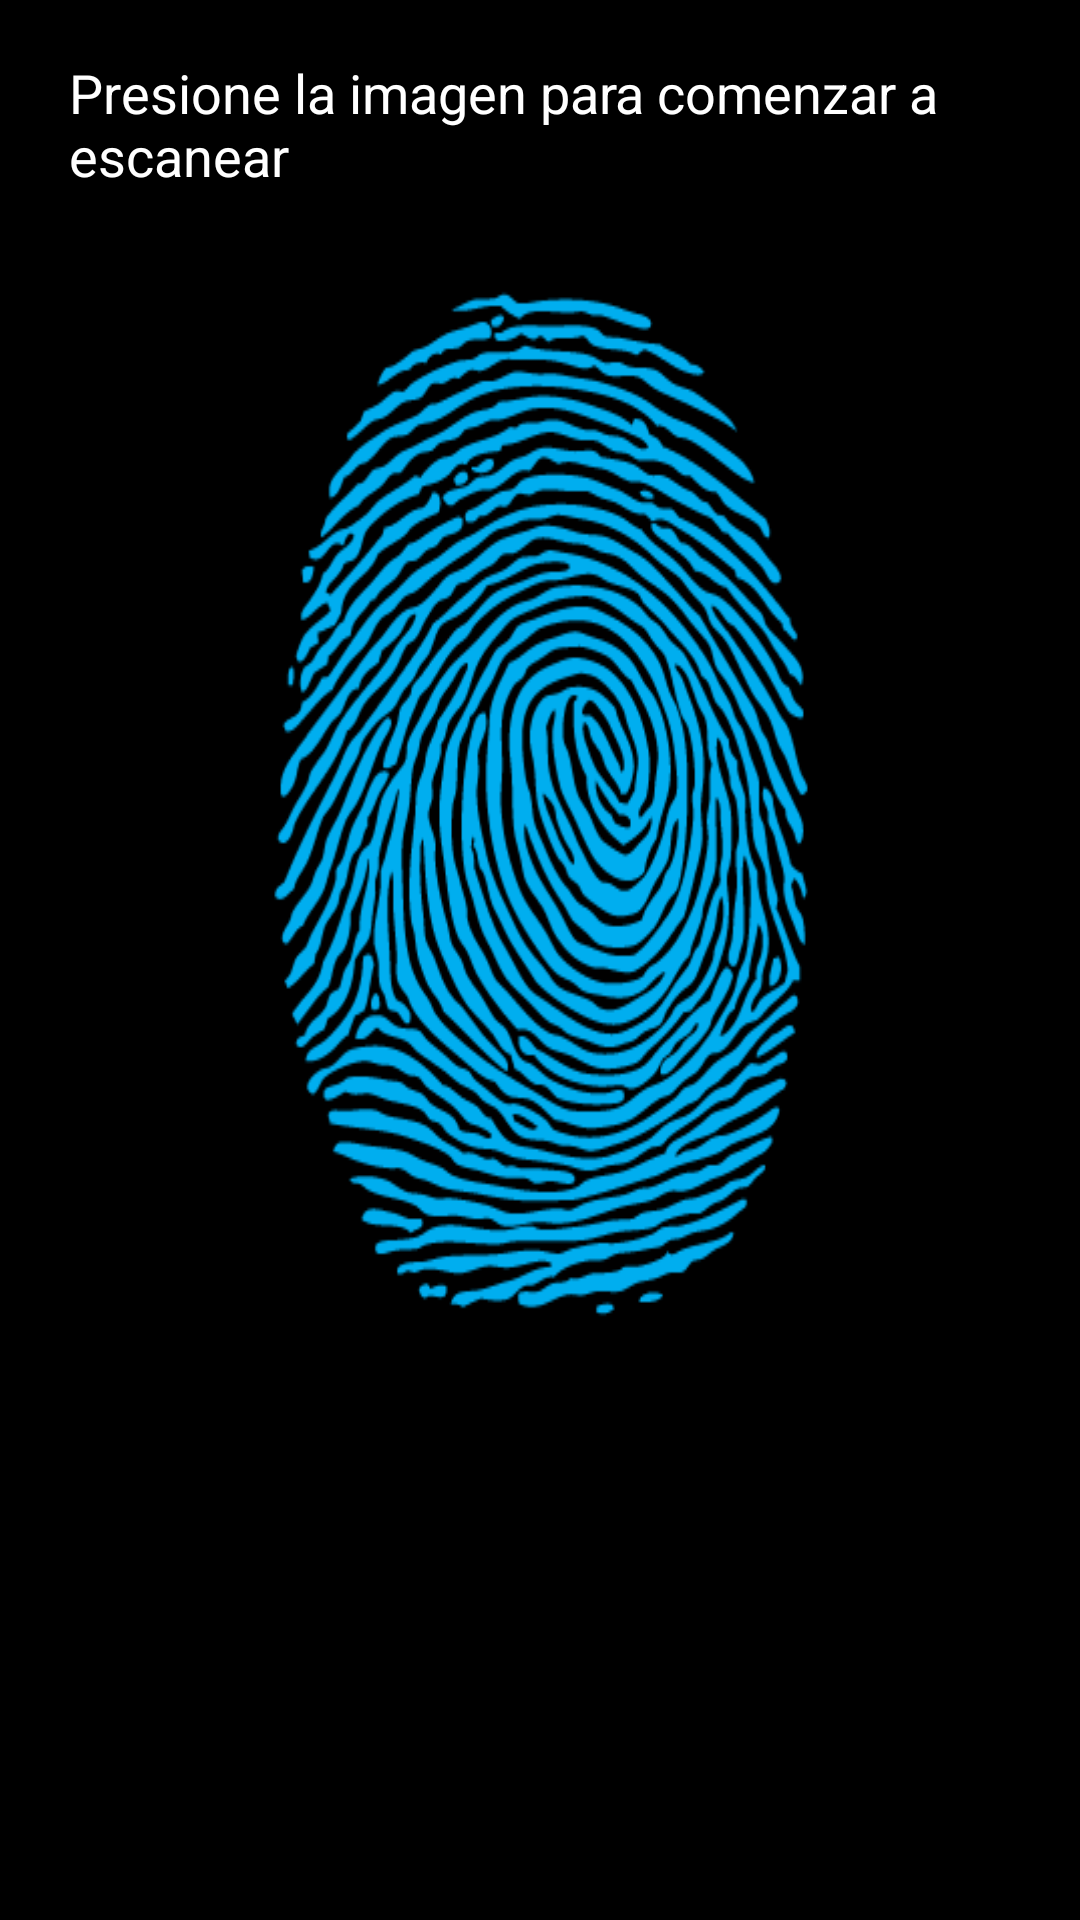

Here is an Android app screen rendered from its layout file. Give the layout XML and the strings, colors and styles it references.
<!-- AndroidManifest.xml: application theme AppTheme -->
<!-- res/layout/activity_attendance.xml -->
<?xml version="1.0" encoding="utf-8"?>
<android.support.constraint.ConstraintLayout xmlns:android="http://schemas.android.com/apk/res/android"
    xmlns:app="http://schemas.android.com/apk/res-auto"
    xmlns:tools="http://schemas.android.com/tools"
    android:layout_width="match_parent"
    android:layout_height="match_parent"
    android:background="@color/colorAccent"
    tools:context=".Attendance">

    <ImageView
        android:id="@+id/imageFin"
        android:layout_width="268dp"
        android:layout_height="358dp"
        android:layout_marginBottom="7dp"
        android:background="@android:color/transparent"
        android:onClick="startScan"
        android:scaleType="fitXY"
        android:src="@drawable/fingericon"
        app:layout_constraintBottom_toTopOf="@+id/progressBar2"
        app:layout_constraintEnd_toEndOf="parent"
        app:layout_constraintHorizontal_bias="0.5"
        app:layout_constraintStart_toStartOf="parent"
        app:layout_constraintTop_toBottomOf="@+id/textView3"
        tools:ignore="MissingConstraints" />

    <TextView
        android:id="@+id/textView3"
        android:layout_width="wrap_content"
        android:layout_height="wrap_content"
        android:layout_marginStart="23dp"
        android:layout_marginTop="16dp"
        android:layout_marginBottom="21dp"
        android:text="Presione la imagen para comenzar a escanear"
        android:textColor="@color/colorWhite"
        android:textSize="18sp"
        app:layout_constraintBottom_toTopOf="@+id/imageFin"
        app:layout_constraintStart_toStartOf="parent"
        app:layout_constraintTop_toTopOf="parent"
        tools:ignore="MissingConstraints" />

    <Button
        android:id="@+id/checkmyF"
        android:layout_width="wrap_content"
        android:layout_height="wrap_content"
        android:layout_marginBottom="73dp"
        android:onClick="checkFing"
        android:text="CHECAR"
        android:visibility="invisible"
        app:layout_constraintBottom_toBottomOf="parent"
        app:layout_constraintEnd_toEndOf="parent"
        app:layout_constraintHorizontal_bias="0.5"
        app:layout_constraintStart_toStartOf="parent"
        app:layout_constraintTop_toBottomOf="@+id/textView5"
        tools:ignore="MissingConstraints" />

    <TextView
        android:id="@+id/textView5"
        android:layout_width="wrap_content"
        android:layout_height="wrap_content"
        android:layout_marginBottom="10dp"
        android:text=""
        android:textColor="@color/colorWhite"
        android:visibility="invisible"
        app:layout_constraintBottom_toTopOf="@+id/checkmyF"
        app:layout_constraintEnd_toEndOf="parent"
        app:layout_constraintHorizontal_bias="0.5"
        app:layout_constraintStart_toStartOf="parent"
        app:layout_constraintTop_toBottomOf="@+id/progressBar2"
        tools:ignore="MissingConstraints" />

    <ImageButton
        android:id="@+id/itsBad"
        android:layout_width="0dp"
        android:layout_height="59dp"
        android:layout_marginEnd="93dp"
        android:layout_marginBottom="17dp"
        android:scaleType="fitXY"
        android:src="@drawable/not_ok"
        android:visibility="invisible"
        app:layout_constraintBottom_toBottomOf="parent"
        app:layout_constraintEnd_toEndOf="parent"
        app:layout_constraintStart_toEndOf="@+id/itsOk"
        tools:ignore="MissingConstraints" />

    <ImageButton
        android:id="@+id/itsOk"
        android:layout_width="0dp"
        android:layout_height="59dp"
        android:layout_marginStart="96dp"
        android:layout_marginEnd="104dp"
        android:layout_marginBottom="17dp"
        android:scaleType="fitXY"
        android:src="@drawable/ok"
        android:visibility="invisible"
        app:layout_constraintBottom_toBottomOf="parent"
        app:layout_constraintEnd_toStartOf="@+id/itsBad"
        app:layout_constraintStart_toStartOf="parent"
        tools:ignore="MissingConstraints" />

    <ProgressBar
        android:id="@+id/progressBar2"
        style="@style/Widget.AppCompat.ProgressBar.Horizontal"
        android:layout_width="310dp"
        android:layout_height="wrap_content"
        android:layout_centerInParent="true"
        android:layout_marginBottom="11dp"
        android:indeterminate="true"
        android:theme="@style/progressTheme"
        android:visibility="invisible"
        app:layout_constraintBottom_toTopOf="@+id/textView5"
        app:layout_constraintEnd_toEndOf="parent"
        app:layout_constraintHorizontal_bias="0.5"
        app:layout_constraintStart_toStartOf="parent"
        app:layout_constraintTop_toBottomOf="@+id/imageFin"
        tools:ignore="MissingConstraints" />

</android.support.constraint.ConstraintLayout>
<!-- resources referenced by this layout -->
<resources>
  <color name="colorAccent">#000000</color>
  <color name="colorWhite">#ffffff</color>
  <!-- drawable fingericon: png bitmap (drawable-xhdpi, 37975 bytes) -->
  <!-- drawable ok: png bitmap (drawable, 7914 bytes) -->
  <style name="progressTheme"><item name="colorAccent">@color/yellow</item>  </style>
  <style name="AppTheme" parent="Theme.AppCompat.Light.DarkActionBar">
          
          <item name="colorPrimary">@color/colorPrimary</item>
          <item name="colorPrimaryDark">@color/colorPrimaryDark</item>
          <item name="colorAccent">@color/colorAccent</item>
          
          
     </style>
  <color name="yellow">#FFEB3B</color>
  <color name="colorPrimary">#1a237e</color>
  <color name="colorPrimaryDark">#000051</color>
</resources>
